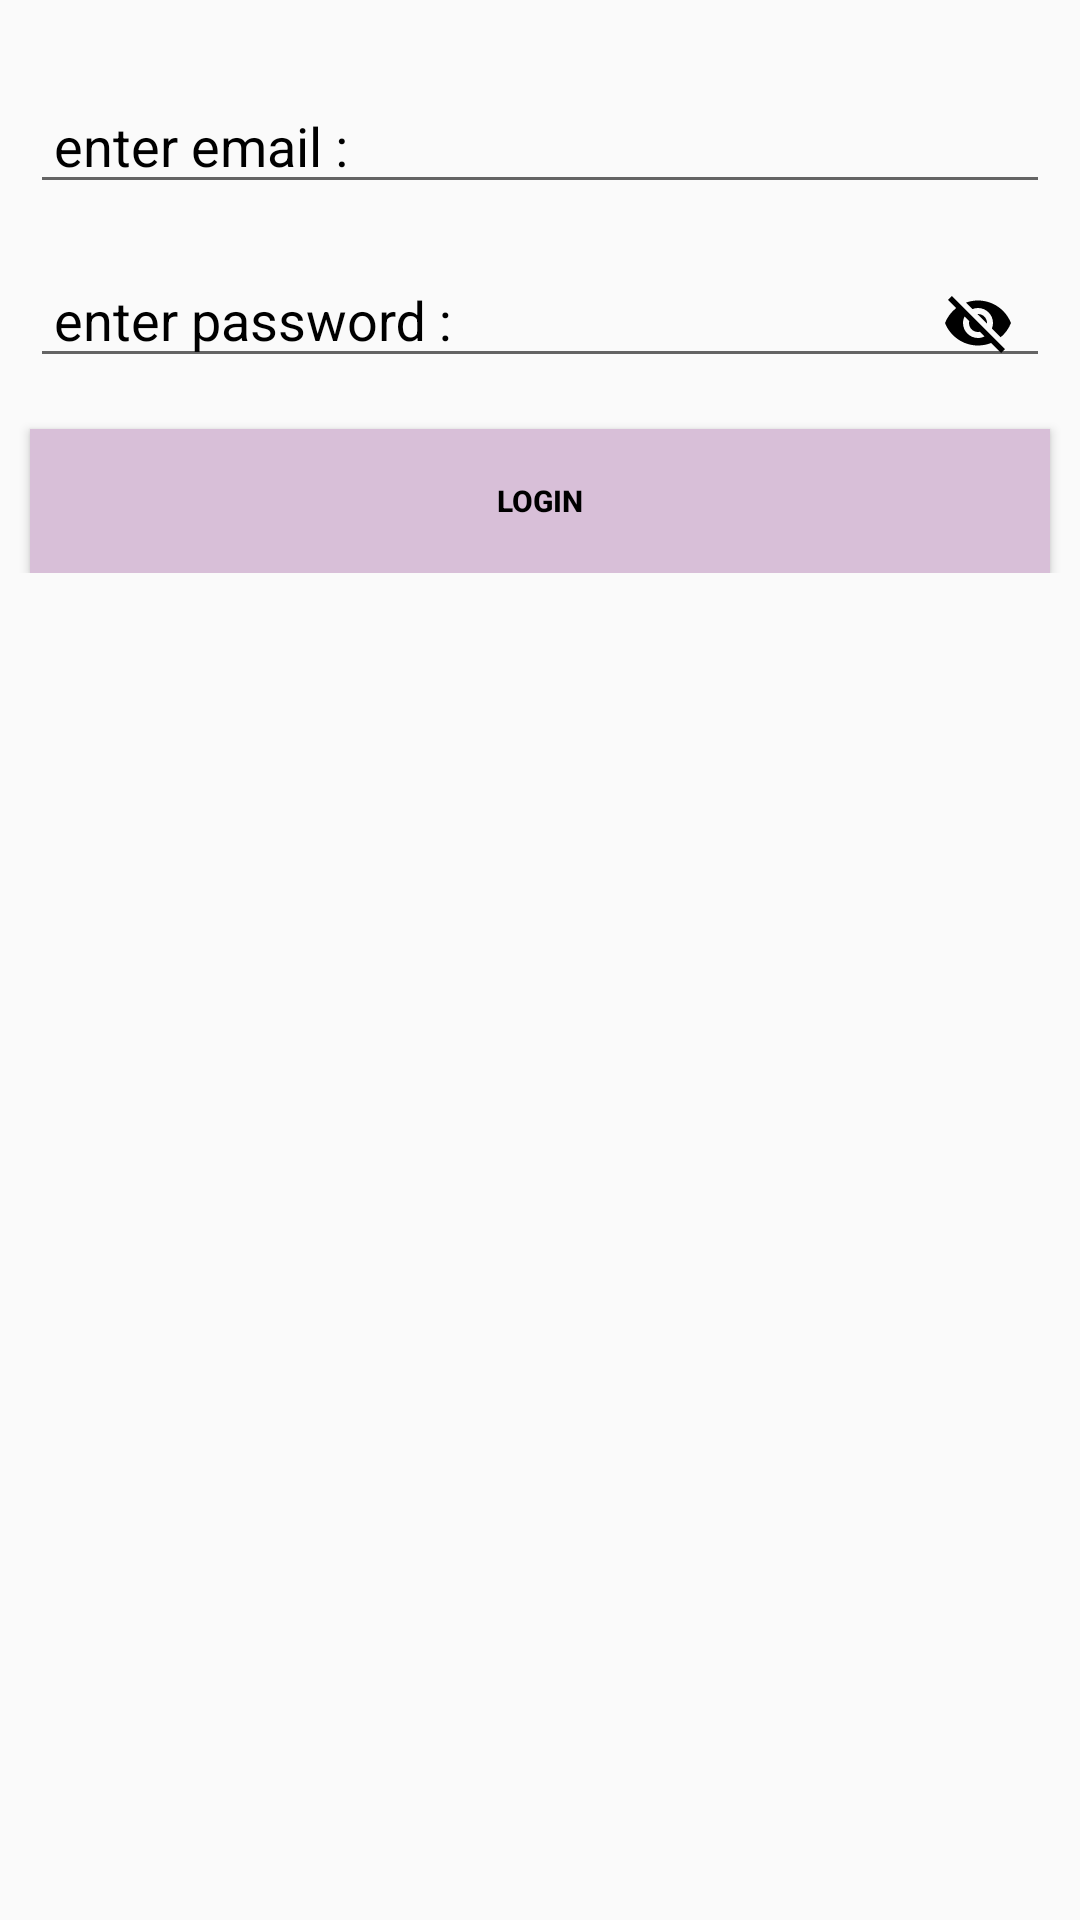

Android layout source for this screen:
<!-- AndroidManifest.xml: application theme Theme.VedantsMessenger -->
<!-- res/layout/fragment_login.xml -->
<?xml version="1.0" encoding="utf-8"?>
<ScrollView xmlns:android="http://schemas.android.com/apk/res/android"
    xmlns:tools="http://schemas.android.com/tools"
    android:layout_width="match_parent"
    android:layout_height="match_parent"
    xmlns:app="http://schemas.android.com/apk/res-auto"
    tools:context=".Login"
    android:id="@+id/main"
    >

    <LinearLayout
        android:layout_width="match_parent"
        android:layout_height="wrap_content"
        android:orientation="vertical"

        >


        <RelativeLayout
            android:layout_width="match_parent"
            android:layout_height="wrap_content"
            android:layout_marginTop="20dp"

            >
            <com.google.android.material.textfield.TextInputLayout
                android:id="@+id/login_email"
                android:layout_width="match_parent"
                android:layout_height="48dp"


                android:hint="enter email :"
                android:textColorHint="@color/black"
                app:boxStrokeColor="@color/black"
                app:endIconMode="clear_text"
                app:endIconTint="@color/black"
               app:startIconTint="@color/black"

                android:layout_marginStart="10dp"
                android:layout_marginEnd="10dp"

                >

                <com.google.android.material.textfield.TextInputEditText
                    android:id="@+id/etlogin_email"
                    android:layout_width="match_parent"
                    android:layout_height="match_parent"
                    android:inputType="textEmailAddress"
                    android:textColor="@color/mycolor5"
                    android:padding="8dp"
                    android:paddingTop="8dp"
                    android:paddingBottom="8dp"



                    />






            </com.google.android.material.textfield.TextInputLayout>





            <com.google.android.material.textfield.TextInputLayout
                android:id="@+id/login_password"
                android:layout_width="match_parent"
                android:layout_height="48dp"
                android:layout_below="@id/login_email"
                android:hint="enter password :"

                android:layout_marginStart="10dp"
                android:layout_marginEnd="10dp"
                android:layout_marginTop="10dp"
                android:textColorHint="@color/black"
                app:boxStrokeColor="@color/black"
                app:endIconMode="password_toggle"
                app:endIconTint="@color/black"
                app:startIconTint="@color/black"

                >

                <com.google.android.material.textfield.TextInputEditText
                    android:id="@+id/etlogin_password"
                    android:layout_width="match_parent"
                    android:layout_height="match_parent"
                    android:inputType="textEmailAddress"
                    android:textColor="@color/mycolor5"

                    android:padding="8dp"
                    android:paddingTop="8dp"
                    android:paddingBottom="8dp"


                    />






            </com.google.android.material.textfield.TextInputLayout>

            <androidx.appcompat.widget.AppCompatButton
                android:id="@+id/Login_button"
                android:layout_width="match_parent"
                android:layout_height="wrap_content"
                android:layout_below="@id/login_password"
                android:layout_marginTop="17dp"
                android:contentDescription="Login"
                android:layout_marginStart="10dp"
                android:layout_marginEnd="10dp"
                android:text="Login"
                android:textColor="@color/black"
                android:background="@color/mycolor3"
                android:textStyle="bold"
                android:textSize="10dp"
                android:padding="8dp"
                android:paddingTop="8dp"
                android:paddingBottom="8dp"



                />


             <RelativeLayout
                 android:id="@+id/login_progess_bar"
                 android:layout_width="wrap_content"
                 android:layout_height="wrap_content"
                 android:layout_centerInParent="true"
                 android:elevation="10dp"
                 android:padding="20dp"
                 android:visibility="gone"
                 >

     <ProgressBar
         android:layout_width="30dp"
         android:layout_height="30dp"
         android:layout_centerInParent="true"
         />


             </RelativeLayout>






        </RelativeLayout>






    </LinearLayout>



</ScrollView>
<!-- resources referenced by this layout -->
<resources>
  <color name="black">#FF000000</color>
  <color name="mycolor3">#d8bfd8</color>
  <color name="mycolor5">#696969</color>
  <style name="Theme.VedantsMessenger" parent="Theme.AppCompat.Light.NoActionBar">
          
          <item name="colorPrimary">@color/purple_500</item>
          <item name="colorPrimaryDark">@color/purple_700</item>
          <item name="colorAccent">@color/teal_200</item>
          
  
  
      </style>
  <color name="purple_500">#FF6200EE</color>
  <color name="purple_700">#FF3700B3</color>
  <color name="teal_200">#FF03DAC5</color>
</resources>
